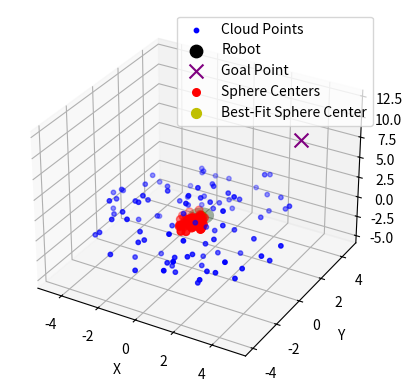
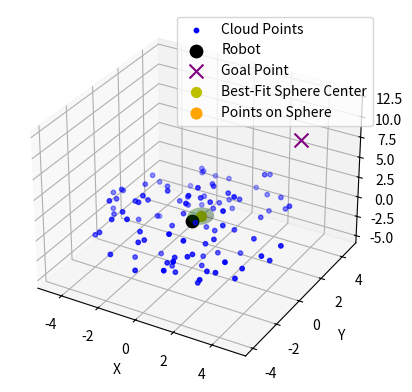

Here is the Python script that generated these plots, in order:
import numpy as np
import matplotlib.pyplot as plt
from mpl_toolkits.mplot3d import Axes3D
from matplotlib.animation import FuncAnimation

def generate_synthetic_point_cloud(num_points, radius):
    """
    Generate synthetic point cloud data within a sphere of given radius.
    Points are uniformly distributed within the sphere volume.
    """
    phi = np.random.uniform(0, 2 * np.pi, num_points)
    costheta = np.random.uniform(-1, 1, num_points)
    u = np.random.uniform(0, 1, num_points)
    
    theta = np.arccos(costheta)
    r = radius * np.cbrt(u)
    
    x = r * np.sin(theta) * np.cos(phi)
    y = r * np.sin(theta) * np.sin(phi)
    z = r * np.cos(theta)
    
    return np.column_stack((x, y, z))

def generate_Ls_function(cloud_points):
    """
    Generate Ls function from a set of cloud points.
    """
    points = np.array(cloud_points)
    r = np.sqrt(np.sum(points**2, axis=1))
    phi = np.arctan2(points[:, 1], points[:, 0])
    theta = np.arccos(points[:, 2] / r)
    
    phi_rounded = np.round(phi, 2)
    theta_rounded = np.round(theta, 2)
    
    unique_angles, indices = np.unique(np.column_stack((theta_rounded, phi_rounded)), axis=0, return_index=True)
    Ls_values = r[indices]
    
    Ls_function = dict(zip(map(tuple, unique_angles), Ls_values))
    return Ls_function

def calculate_Rmax(Ls_function, max_lidar_range=5.0):
    """
    Calculate the maximum radius Rmax for the decision sphere.
    """
    if not Ls_function:
        return max_lidar_range, None, None
    
    angles = np.array(list(Ls_function.keys()))
    R_values = np.array(list(Ls_function.values()))
    
    R_values = np.nan_to_num(R_values, nan=max_lidar_range)
    epsilon = 1e-8
    R_calculated = abs(R_values / (2 * np.cos(angles[:, 1]) * np.sin(angles[:, 0])) + epsilon)
    R_calculated = np.clip(R_calculated, 0, max_lidar_range)
    R_calculated = np.nan_to_num(R_calculated, nan=max_lidar_range)
    
    Rmax = np.nanmin(R_calculated) if np.any(np.isfinite(R_calculated)) else max_lidar_range
    
    return Rmax, angles, R_calculated

def calculate_all_spheres(cloud_points, num_directions=1000, max_lidar_range=5.0):
    """
    Calculate all possible spheres and their centers along different directions.
    """
    directions = np.random.randn(num_directions, 3)
    directions /= np.linalg.norm(directions, axis=1)[:, np.newaxis]

    spheres = []
    for direction in directions:
        basis = np.eye(3)
        basis[0] = direction
        basis[1] = np.cross(basis[0], np.array([0, 0, 1]))
        if np.linalg.norm(basis[1]) < 1e-6:
            basis[1] = np.cross(basis[0], np.array([0, 1, 0]))
        basis[1] /= np.linalg.norm(basis[1])
        basis[2] = np.cross(basis[0], basis[1])

        rotated_cloud = np.dot(cloud_points, basis.T)
        Ls_function = generate_Ls_function(rotated_cloud)
        Rmax, angles, _ = calculate_Rmax(Ls_function, max_lidar_range)
        spheres.append((Rmax, direction * Rmax))

    return spheres

def visualize_all(cloud_points, spheres, goal_point, robot_point):
    """
    Visualize centers of all spheres and highlight the best-fit sphere.
    """
    fig = plt.figure()
    ax = fig.add_subplot(111, projection='3d')
    ax.scatter(cloud_points[:, 0], cloud_points[:, 1], cloud_points[:, 2], c='b', marker='o', s=10, label='Cloud Points')
    ax.scatter(robot_point[0], robot_point[1], robot_point[2], c='black', marker='o', s=80, label='Robot')
    ax.scatter(goal_point[0], goal_point[1], goal_point[2], c='purple', marker='x', s=100, label='Goal Point')

    best_sphere_index = np.argmin([np.linalg.norm(center - goal_point) for _, center in spheres])
    best_sphere = spheres[best_sphere_index]

    centers = np.array([center for _, center in spheres])
    ax.scatter(centers[:, 0], centers[:, 1], centers[:, 2], c='r', marker='o', s=30, label='Sphere Centers')

    Rmax, center = best_sphere
    u = np.linspace(0, 2 * np.pi, 100)
    v = np.linspace(0, np.pi, 100)
    x = Rmax * np.outer(np.cos(u), np.sin(v)) + center[0]
    y = Rmax * np.outer(np.sin(u), np.sin(v)) + center[1]
    z = Rmax * np.outer(np.ones(np.size(u)), np.cos(v)) + center[2]
    ax.plot_surface(x, y, z, color='g', alpha=0.2)
    ax.scatter(center[0], center[1], center[2], color='y', s=50, label='Best-Fit Sphere Center')

    ax.set_xlabel('X')
    ax.set_ylabel('Y')
    ax.set_zlabel('Z')
    ax.legend()
    plt.show()

def visualize_best_fit_sphere(cloud_points, best_sphere, goal_point, robot_point):
    """
    Visualize only the best-fit sphere, the robot, the point cloud, and the goal point.
    """
    fig = plt.figure()
    ax = fig.add_subplot(111, projection='3d')
    ax.scatter(cloud_points[:, 0], cloud_points[:, 1], cloud_points[:, 2], c='b', marker='o', s=10, label='Cloud Points')
    ax.scatter(robot_point[0], robot_point[1], robot_point[2], c='black', marker='o', s=80, label='Robot')
    ax.scatter(goal_point[0], goal_point[1], goal_point[2], c='purple', marker='x', s=100, label='Goal Point')

    Rmax, center = best_sphere
    u = np.linspace(0, 2 * np.pi, 100)
    v = np.linspace(0, np.pi, 100)
    x = Rmax * np.outer(np.cos(u), np.sin(v)) + center[0]
    y = Rmax * np.outer(np.sin(u), np.sin(v)) + center[1]
    z = Rmax * np.outer(np.ones(np.size(u)), np.cos(v)) + center[2]
    ax.plot_surface(x, y, z, color='g', alpha=0.2)
    ax.scatter(center[0], center[1], center[2], color='y', s=50, label='Best-Fit Sphere Center')

    tolerance = 1e-2
    distances = np.linalg.norm(cloud_points - center, axis=1)
    on_sphere = np.isclose(distances, Rmax, atol=tolerance)

    ax.scatter(cloud_points[on_sphere, 0], cloud_points[on_sphere, 1], cloud_points[on_sphere, 2], color='orange', s=60, label='Points on Sphere')

    ax.set_xlabel('X')
    ax.set_ylabel('Y')
    ax.set_zlabel('Z')
    ax.legend()
    plt.show()

    if np.any(on_sphere):
        print("Points on sphere:", cloud_points[on_sphere])

def main():
    cloud_points = generate_synthetic_point_cloud(num_points=100, radius=5)
    spheres = calculate_all_spheres(cloud_points, num_directions=100, max_lidar_range=5.0)
    goal_point = np.array([5, 1, 12])
    robot_point = np.array([0, 0, 0])

    best_sphere_index = np.argmin([np.linalg.norm(center - goal_point) for _, center in spheres])
    best_sphere = spheres[best_sphere_index]

    visualize_all(cloud_points, spheres, goal_point, robot_point)
    visualize_best_fit_sphere(cloud_points, best_sphere, goal_point, robot_point)

if __name__ == '__main__':
    main()



